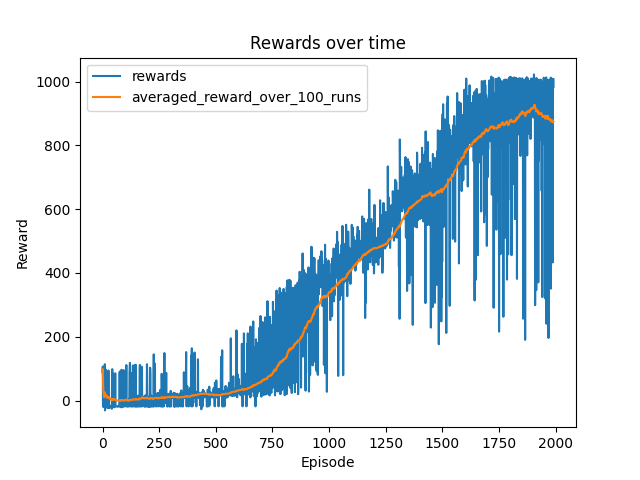

Source data for this figure (header and first rows):
time, reward, avg_reward, n_params
2.315, 90.6, 90.6, 104027
4.194, 106.8, 98.68, 104027
5.721, -17.96, 59.8, 104027
7.213, -19.47, 39.98, 104027
8.537, -17.91, 28.41, 104027
10.26, -18.08, 20.66, 104027
11.87, -19.06, 14.98, 104027
13.51, -17.81, 10.88, 104027
15.22, 101.2, 20.92, 104027
16.82, -21.99, 16.63, 104027
18.52, 114.2, 25.5, 104027
20.37, -30.63, 20.82, 104027
21.99, -17.93, 17.84, 104027
23.72, -18.02, 15.28, 104027
25.35, -18.07, 13.06, 104027
27.14, 96.89, 18.29, 104027
28.3, -17.93, 16.16, 104027
36.57, -20.81, 14.11, 104027
38.04, -18.09, 12.42, 104027
39.4, -17.95, 10.9, 104027
40.92, -18.48, 9.498, 104027
42.74, 86.02, 12.98, 104027
44.29, -21.82, 11.46, 104027
45.97, -18.04, 10.23, 104027
47.57, -22.18, 8.938, 104027
49.22, -21.48, 7.768, 104027
50.99, 94.55, 10.98, 104027
52.52, -17.81, 9.953, 104027
54.12, 15.54, 10.15, 104027
55.72, -18.06, 9.206, 104027
57.49, -23.63, 8.147, 104027
59.08, -18.06, 7.327, 104027
61.04, -17.94, 6.562, 104027
62.8, -17.95, 5.841, 104027
64.36, -17.92, 5.162, 104027
72.87, -17.92, 4.521, 104027
74.58, -17.86, 3.916, 104027
76.09, -17.95, 3.34, 104027
77.88, -17.97, 2.794, 104027
79.65, -17.87, 2.277, 104027
81.19, -18.05, 1.781, 104027
82.96, -25.48, 1.132, 104027
84.7, 82.4, 3.022, 104027
86.49, 98.59, 5.194, 104027
88.15, -18.42, 4.67, 104027
89.86, -17.95, 4.178, 104027
91.6, -18.04, 3.705, 104027
93.25, -17.98, 3.253, 104027
95.14, 84.34, 4.908, 104027
96.74, -17.93, 4.451, 104027
98.51, -17.92, 4.013, 104027
100.2, -17.94, 3.591, 104027
108.6, -20.98, 3.127, 104027
110.2, -11.37, 2.859, 104027
111.8, -17.91, 2.481, 104027
113.5, -16.28, 2.146, 104027
115.4, 85.89, 3.615, 104027
117.1, -17.93, 3.244, 104027
118.7, -17.95, 2.884, 104027
120.3, -18.04, 2.536, 104027
... 1,940 more rows
